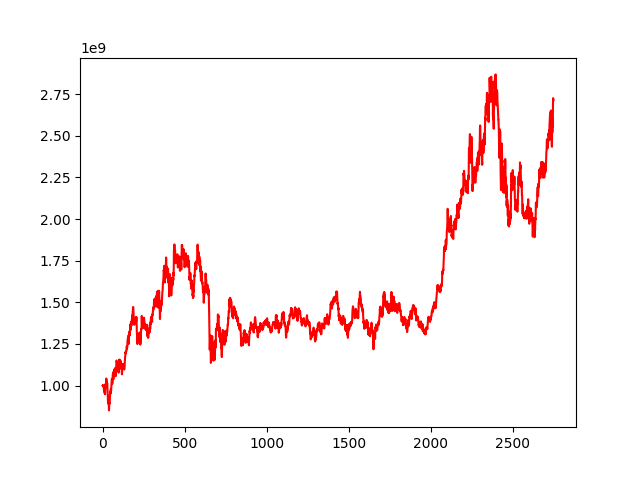

The file beside this chart, header and first rows:
, 0
0, 1000000000
1, 998878639
2, 1000571391
3, 1003185830
4, 1000131195
5, 997559620
6, 991301976
7, 989098028
8, 992769552
9, 964973718
10, 977071834
11, 981834157
12, 967588900
13, 954340926
14, 957040476
15, 948016079
16, 995573588
17, 1007611376
18, 991418843
19, 985123996
20, 986921675
21, 1011635793
22, 1012869550
23, 1042435528
24, 1034581086
25, 1030963938
26, 1014135063
27, 997615491
28, 1017117587
29, 1004908901
30, 974369433
31, 953698265
32, 938484436
33, 908353297
34, 938978627
35, 894442904
36, 904023781
37, 887417094
38, 889355462
39, 851034915
40, 863343319
41, 896470880
42, 895210000
43, 890374795
44, 909917113
45, 926048553
46, 957751727
47, 963673894
48, 962495728
49, 952814351
50, 979554164
51, 976485577
52, 968793684
53, 988725481
54, 1009859820
55, 1031743104
56, 1035458659
57, 1040706769
58, 1038065263
59, 1015045590
... 2,689 more rows
